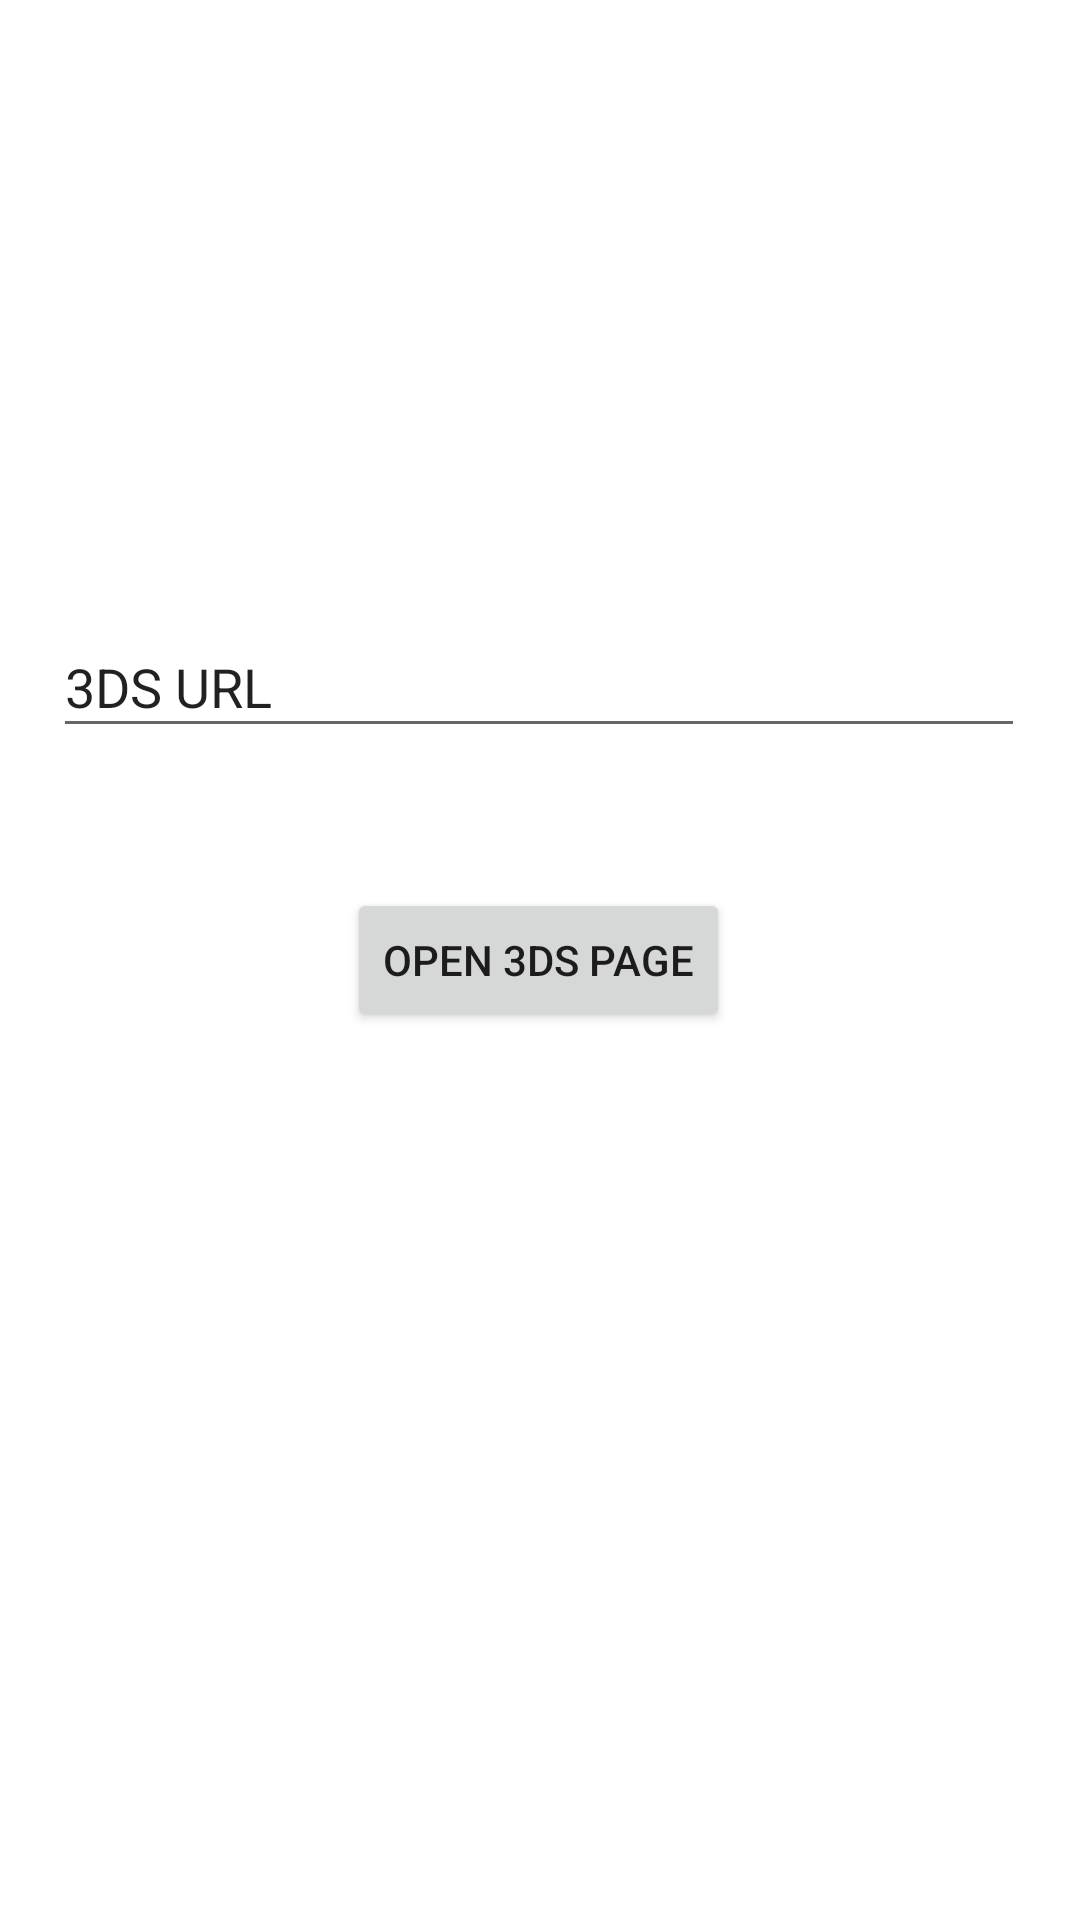

Android layout source for this screen:
<!-- AndroidManifest.xml: application theme Theme.MidtransNew3DS_Sample -->
<!-- res/layout/activity_main.xml -->
<?xml version="1.0" encoding="utf-8"?>
<androidx.constraintlayout.widget.ConstraintLayout xmlns:android="http://schemas.android.com/apk/res/android"
    xmlns:app="http://schemas.android.com/apk/res-auto"
    xmlns:tools="http://schemas.android.com/tools"
    android:layout_width="match_parent"
    android:layout_height="match_parent"
    tools:context=".MainActivity">

    <Button
        android:id="@+id/btn_3dsPage"
        android:layout_width="wrap_content"
        android:layout_height="wrap_content"
        android:text="Open 3DS Page"
        app:layout_constraintBottom_toBottomOf="parent"
        app:layout_constraintEnd_toEndOf="parent"
        app:layout_constraintHorizontal_bias="0.498"
        app:layout_constraintStart_toStartOf="parent"
        app:layout_constraintTop_toTopOf="parent" />

    <EditText
        android:id="@+id/tv_3dsUrl"
        android:layout_width="324dp"
        android:layout_height="44dp"
        android:ems="10"
        android:inputType="textPersonName"
        android:text="3DS URL"
        app:layout_constraintBottom_toTopOf="@+id/btn_3dsPage"
        app:layout_constraintEnd_toEndOf="parent"
        app:layout_constraintHorizontal_bias="0.494"
        app:layout_constraintStart_toStartOf="parent"
        app:layout_constraintTop_toTopOf="parent"
        app:layout_constraintVertical_bias="0.815" />

</androidx.constraintlayout.widget.ConstraintLayout>
<!-- resources referenced by this layout -->
<resources>
  <style name="Theme.MidtransNew3DS_Sample" parent="Theme.MaterialComponents.DayNight.DarkActionBar">
          
          <item name="colorPrimary">@color/purple_500</item>
          <item name="colorPrimaryVariant">@color/purple_700</item>
          <item name="colorOnPrimary">@color/white</item>
          
          <item name="colorSecondary">@color/teal_200</item>
          <item name="colorSecondaryVariant">@color/teal_700</item>
          <item name="colorOnSecondary">@color/black</item>
          
          <item name="android:statusBarColor" tools:targetApi="l">?attr/colorPrimaryVariant</item>
          
      </style>
  <!-- not gathered from this repository: default colours our renderer supplied (Android Studio template values) -->
  <color name="purple_500">#FF6200EE</color>
  <color name="purple_700">#FF3700B3</color>
  <color name="teal_200">#FF03DAC5</color>
  <color name="teal_700">#FF018786</color>
  <color name="black">#FF000000</color>
  <color name="white">#FFFFFFFF</color>
</resources>
